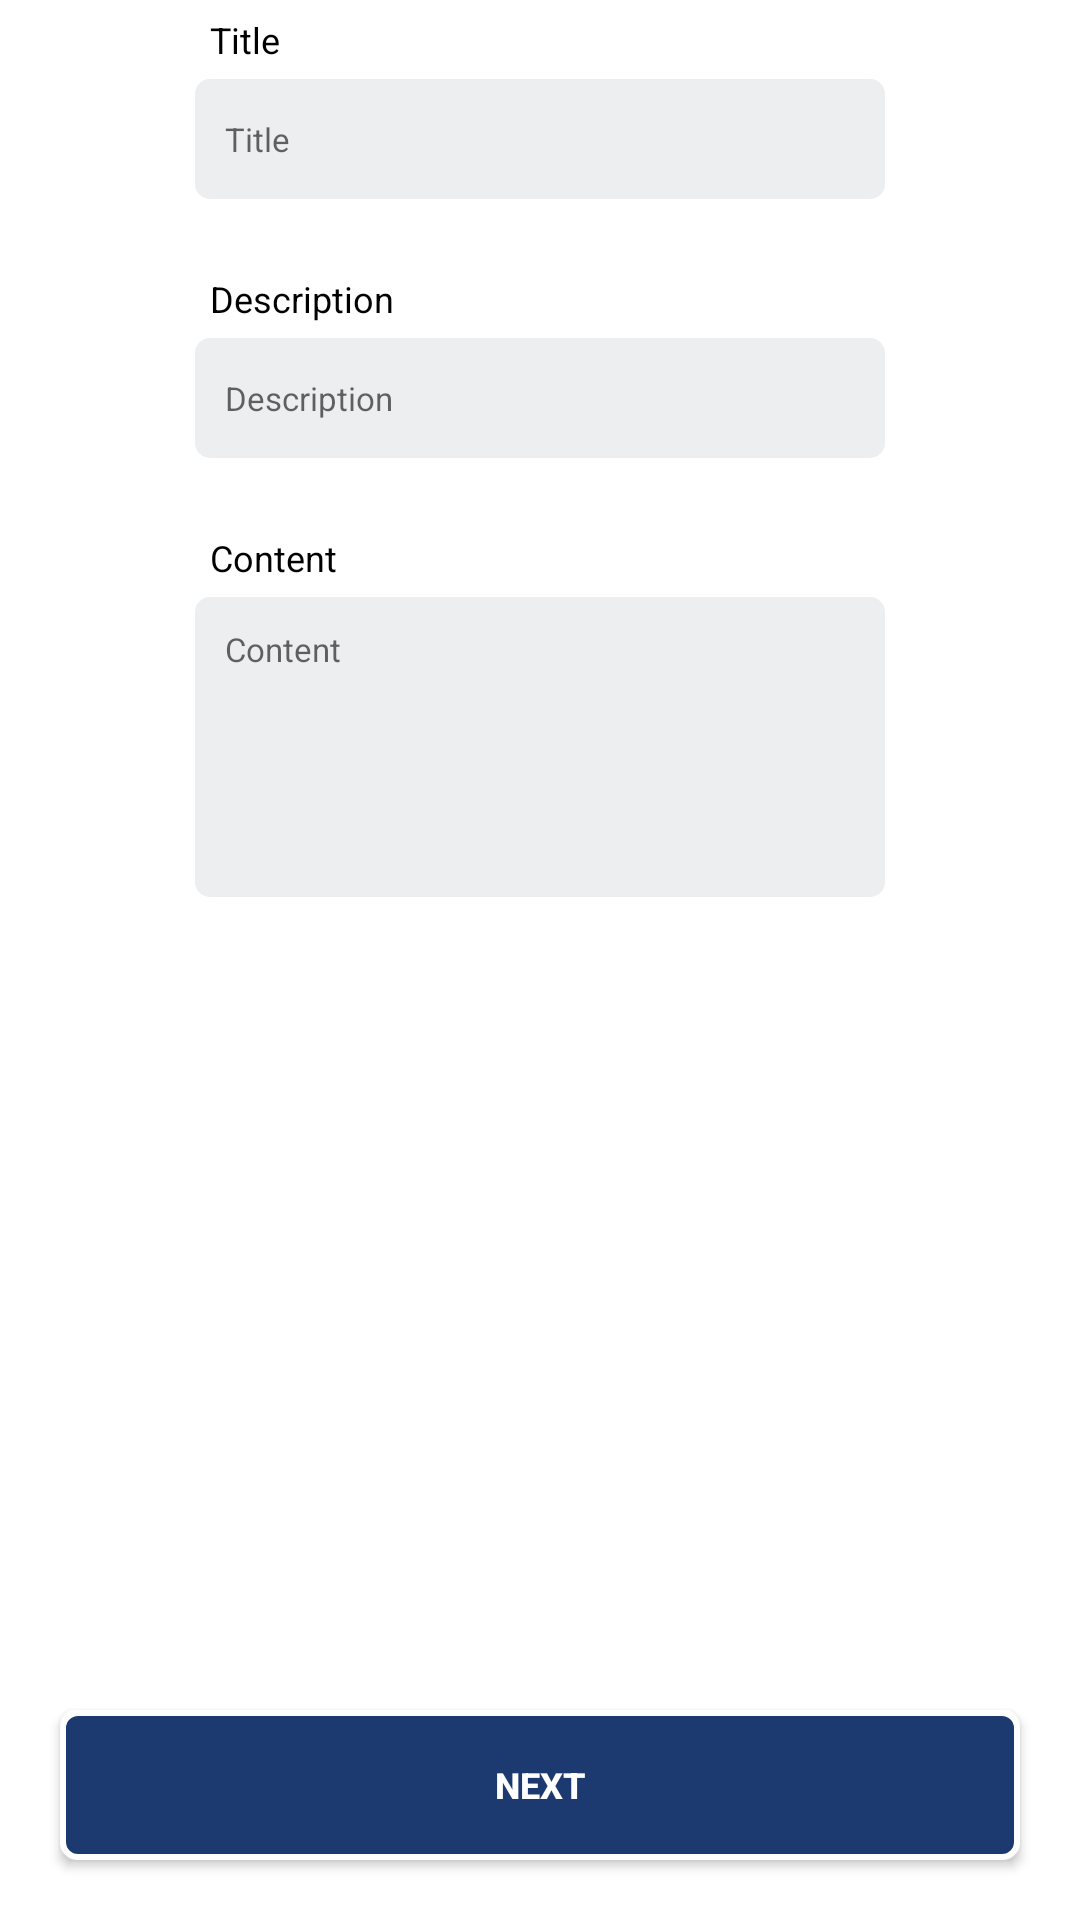

Write the Android layout XML for this screen, with the resource values it uses.
<!-- AndroidManifest.xml: application theme Theme.DoAnTotNghiep -->
<!-- res/layout/fragment_email1.xml -->
<?xml version="1.0" encoding="utf-8"?>
<RelativeLayout
    xmlns:android="http://schemas.android.com/apk/res/android"
    xmlns:tools="http://schemas.android.com/tools"
    android:orientation="vertical"
    android:layout_width="match_parent"
    android:layout_height="match_parent"

    tools:context=".Emailpage.EmailFragment1">


    <LinearLayout
        android:layout_alignParentStart="true"
        android:layout_alignParentEnd="true"
        android:layout_alignParentTop="true"
        android:id="@+id/lytInput"
        android:layout_above="@id/btnNext"
        android:orientation="vertical"
        android:paddingHorizontal="40dp"
        android:layout_width="match_parent"
        android:layout_height="wrap_content">

        
        <TextView
            android:textSize="12sp"
            android:textColor="@color/colorTextBlack"
            android:paddingHorizontal="30dp"
            android:paddingVertical="5dp"
            android:text="@string/title"
            android:layout_width="match_parent"
            android:layout_height="wrap_content"/>

        <EditText
            android:id="@+id/txtTitle"
            android:layout_width="match_parent"
            android:layout_height="40dp"
            android:layout_marginHorizontal="25dp"
            android:background="@drawable/input_style_booking"
            android:drawablePadding="10dp"
            android:hint="@string/title"
            android:inputType="text"
            android:paddingHorizontal="10dp"
            android:textSize="11sp"
            android:importantForAutofill="no" />
        

        <Space
            android:layout_width="match_parent"
            android:layout_height="20dp"/>

        
        <TextView
            android:textSize="12sp"
            android:textColor="@color/colorTextBlack"
            android:paddingHorizontal="30dp"
            android:paddingVertical="5dp"
            android:text="@string/description2"
            android:layout_width="match_parent"
            android:layout_height="wrap_content"/>

        <EditText
            android:id="@+id/txtDescription"
            android:layout_width="match_parent"
            android:layout_height="40dp"
            android:layout_marginHorizontal="25dp"
            android:background="@drawable/input_style_booking"
            android:drawablePadding="10dp"
            android:hint="@string/description2"
            android:inputType="text"
            android:paddingHorizontal="10dp"
            android:textSize="11sp"
            android:importantForAutofill="no" />
        

        <Space
            android:layout_width="match_parent"
            android:layout_height="20dp"/>

        
        <TextView
            android:id="@+id/content"
            android:textSize="12sp"
            android:textColor="@color/colorTextBlack"
            android:paddingHorizontal="30dp"
            android:paddingVertical="5dp"
            android:text="@string/content"
            android:layout_width="match_parent"
            android:layout_height="wrap_content"/>

        <EditText
            android:layout_below="@id/content"
            android:id="@+id/txtContent"
            android:layout_width="match_parent"
            android:layout_height="100dp"
            android:layout_marginHorizontal="25dp"
            android:background="@drawable/input_style_booking"
            android:drawablePadding="10dp"
            android:hint="@string/content"
            android:importantForAutofill="no"
            android:inputType="textMultiLine"
            android:gravity="start"
            android:lines="8"
            android:paddingVertical="10dp"
            android:paddingHorizontal="10dp"
            android:textSize="11sp" />
        

    </LinearLayout>


    <androidx.appcompat.widget.AppCompatButton
        android:id="@+id/btnNext"
        style="@style/button_style_theme"
        android:layout_alignParentStart="true"
        android:layout_alignParentEnd="true"
        android:layout_alignParentBottom="true"
        android:layout_gravity="center"
        android:layout_marginHorizontal="20dp"
        android:layout_marginVertical="20dp"
        android:text="@string/next" />

</RelativeLayout>
<!-- resources referenced by this layout -->
<resources>
  <color name="colorTextBlack">#FF000000</color>
  <!-- drawable input_style_booking (drawable) -->
  <?xml version="1.0" encoding="utf-8"?>
  <shape xmlns:android="http://schemas.android.com/apk/res/android"
      android:shape="rectangle">
  
      <solid android:color="@color/colorInputBackground"/>
      <corners android:radius="5dp"/>
  </shape>
  <string name="content">Content</string>
  <string name="description2">Description</string>
  <string name="next">Next</string>
  <string name="title">Title</string>
  <style name="button_style_theme">
          <item name="android:layout_width">217dp</item>
          <item name="android:layout_height">50dp</item>
          <item name="android:background">@drawable/button_style_theme</item>
          <item name="android:textColor">@drawable/button_style_text_color_state</item>
          <item name="android:textSize">12sp</item>
          <item name="android:textStyle">bold</item>
      </style>
  <style name="Theme.DoAnTotNghiep" parent="Theme.MaterialComponents.DayNight.NoActionBar">
          
          <item name="colorPrimary">@color/purple_500</item>
          <item name="colorPrimaryVariant">@color/purple_700</item>
          <item name="colorOnPrimary">@color/white</item>
          
          <item name="colorSecondary">@color/teal_200</item>
          <item name="colorSecondaryVariant">@color/teal_700</item>
          <item name="colorOnSecondary">@color/black</item>
          
          <item name="android:statusBarColor" tools:targetApi="l">?attr/colorPrimaryVariant</item>
          
      </style>
  <color name="colorInputBackground">#ECEEF0</color>
  <!-- drawable button_style_theme: vector/xml drawable (drawable, 2367 chars, omitted) -->
  <!-- drawable button_style_text_color_state (drawable) -->
  <?xml version="1.0" encoding="utf-8"?>
  <selector xmlns:android="http://schemas.android.com/apk/res/android">
      <item android:color="@color/colorTextSupport" android:state_pressed="true"/>
      <item android:color="@color/white" android:state_enabled="true"/>
  </selector>
  <color name="purple_500">#FF6200EE</color>
  <color name="purple_700">#FF3700B3</color>
  <color name="white">#FFFFFFFF</color>
  <color name="teal_200">#FF03DAC5</color>
  <color name="teal_700">#FF018786</color>
  <color name="black">#FF000000</color>
  <color name="colorTextSupport">#8D8F97</color>
</resources>
